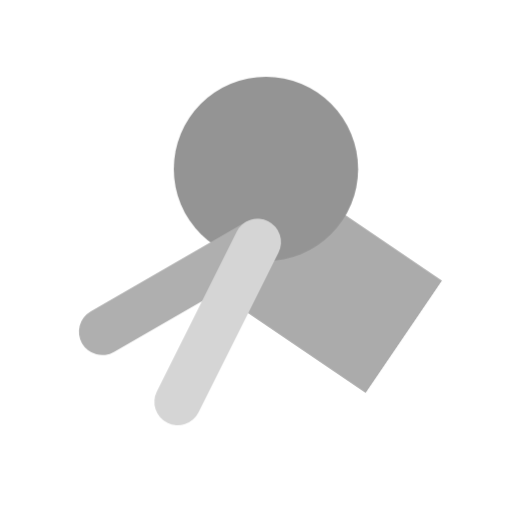
t = 0.00 s
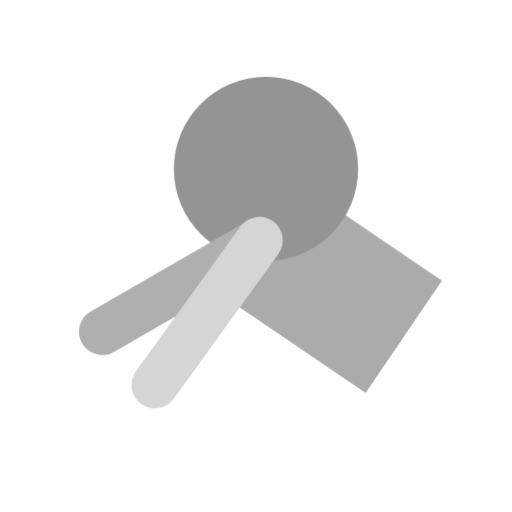
t = 0.25 s
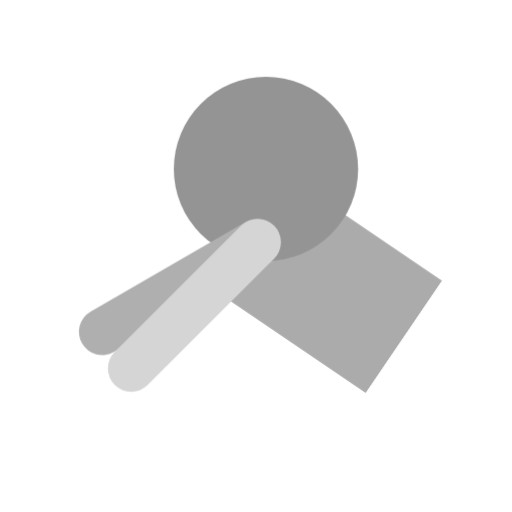
t = 0.50 s
t = 0.75 s: frame unchanged from t = 0.25 s, image omitted
t = 1.00 s: frame unchanged from t = 0.00 s, image omitted
t = 1.25 s: frame unchanged from t = 0.00 s, image omitted

The animated SVG that drew these frames (rendered in a browser with its animation timeline set to each time). Animation: 3 SMIL elements (animate=2,animateTransform=1); one cycle of 1.50 s, repeats indefinitely.

<svg width="1900" height="1900" viewBox="0 0 1900 1900" fill="none" xmlns="http://www.w3.org/2000/svg">
   <g id="â–¶ anim">
      <g id="Group 13910" style="mix-blend-mode:luminosity">
         <rect id="Rectangle 103" x="798.411" y="1078.35" width="503.415" height="675.392" transform="rotate(-55.798 798.411 1078.35)" fill="#C6A0A0"/>
         <ellipse id="Ellipse 82" cx="987.002" cy="627" rx="342" ry="342" fill="#AF8989"/>
         <rect id="Rectangle 104" x="261" y="1199.13" width="836.259" height="173.419" rx="86.7097" transform="rotate(-30 261 1199.13)" fill="#CAA4A4"/>
         <rect id="Rectangle 105" x="543.061" y="1530" width="836.259" height="173.419" rx="86.7097" transform="rotate(-63.4265 543.061 1530)" fill="#F0CACA">
            <animate attributeName="x" values="543.061;364;543.061;543.061" begin="0s" dur="1.5s" repeatCount="indefinite" fill="freeze" calcMode="linear" keyTimes="0;0.333;0.666;1"/>
            <animate attributeName="y" values="1530;1366.78;1530;1530" begin="0s" dur="1.5s" repeatCount="indefinite" fill="freeze" calcMode="linear" keyTimes="0;0.333;0.666;1"/>
            <animateTransform attributeName="transform" type="rotate" values="-63.4265 543.061 1530;-44.9473 364 1366.78;-63.4265 543.061 1530;-63.4265 543.061 1530" begin="0s" dur="1.5s" repeatCount="indefinite" fill="freeze" calcMode="linear" keyTimes="0;0.333;0.666;1"/>
         </rect>
      </g>
   </g>
</svg>